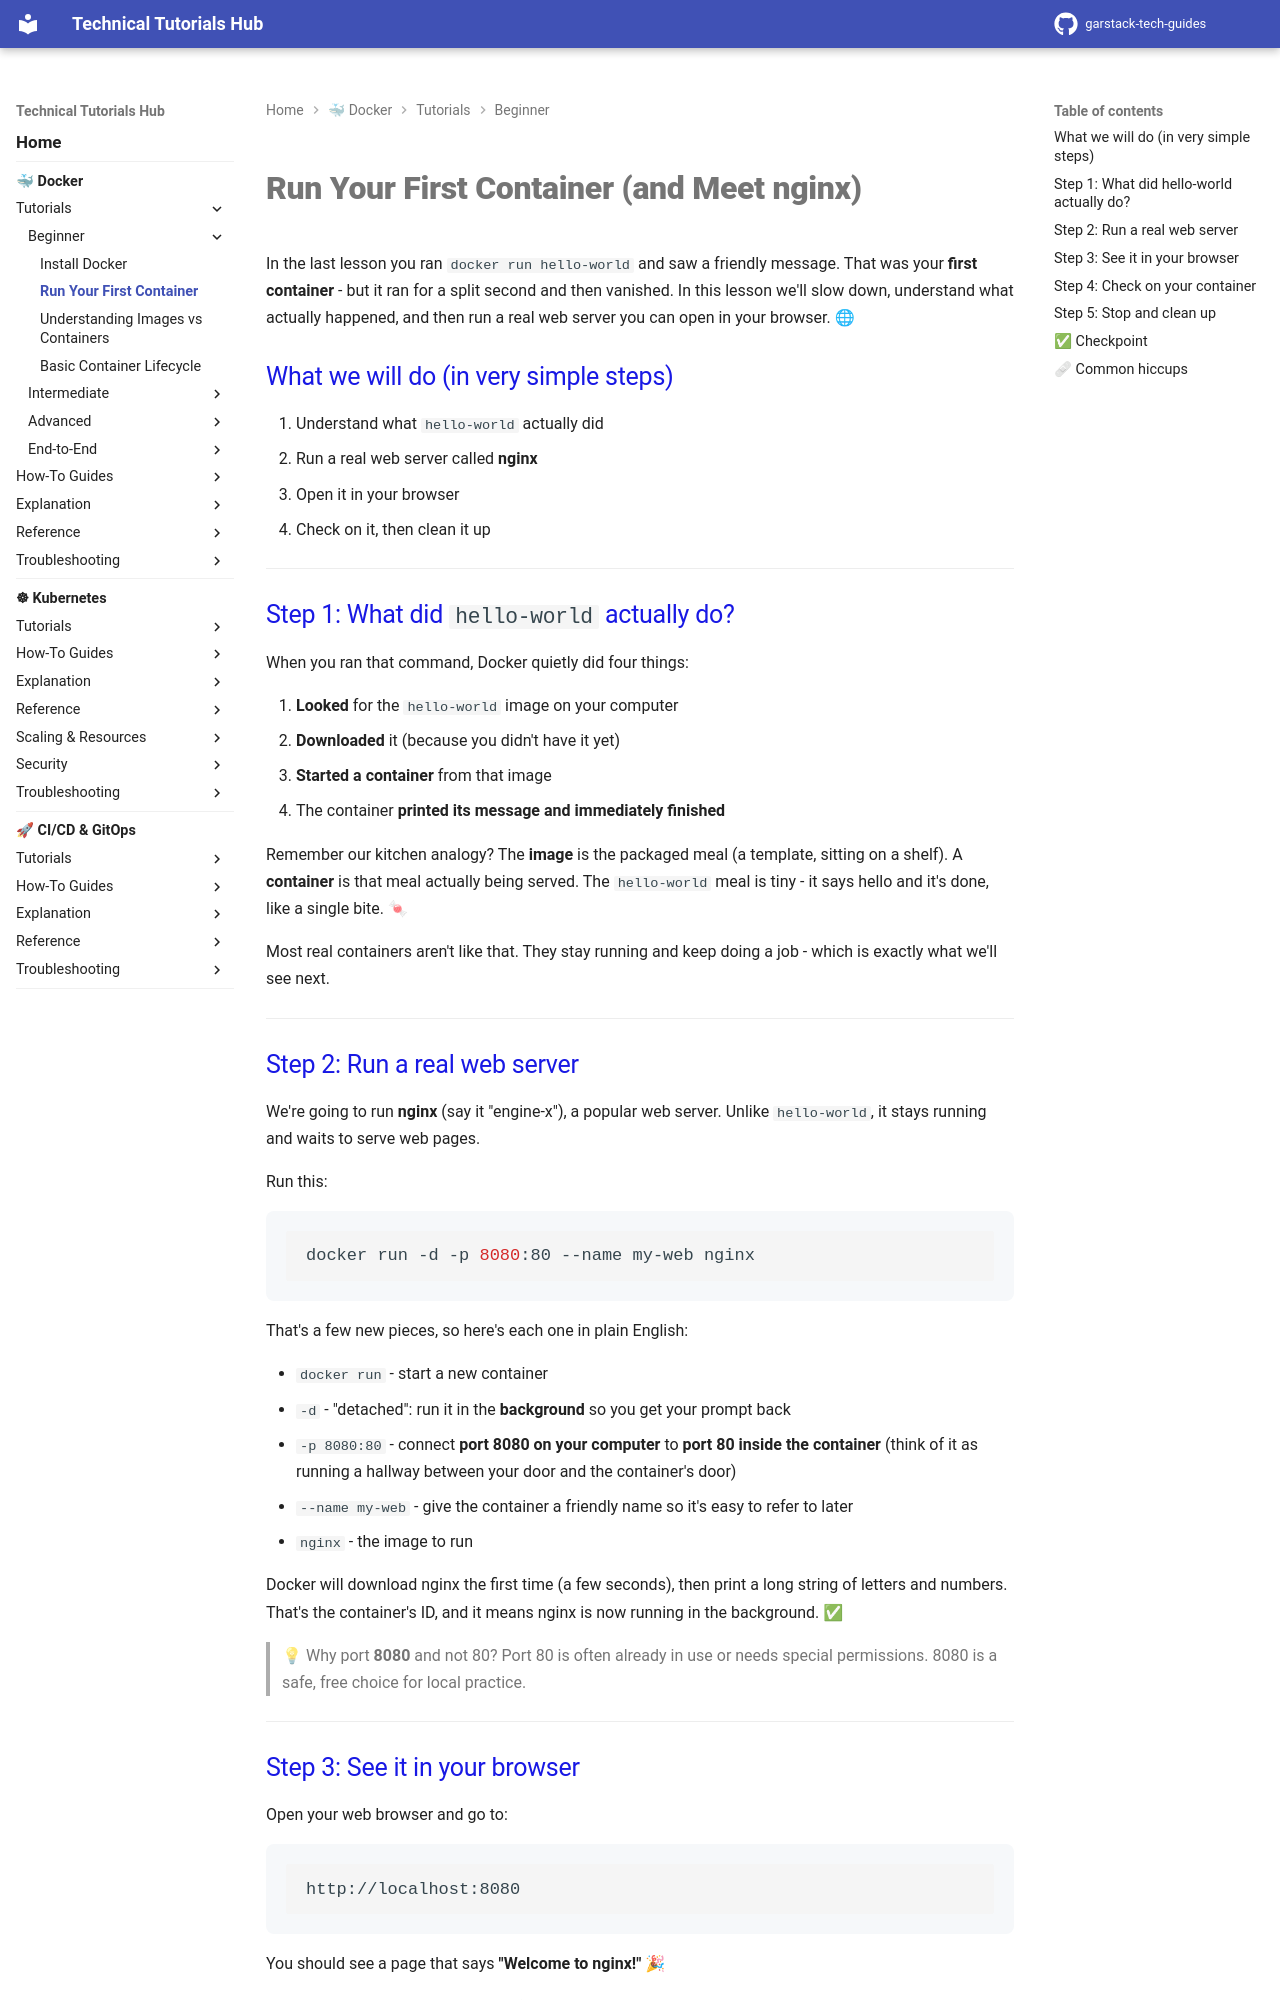

repository: garstack1/gstack-tech-guides · page: docker/tutorials/beginner/first-container/index.html · generator: mkdocs

# Run Your First Container (and Meet nginx)

In the last lesson you ran `docker run hello-world` and saw a friendly message. That was your **first container** - but it ran for a split second and then vanished. In this lesson we'll slow down, understand what actually happened, and then run a real web server you can open in your browser. 🌐

## What we will do (in very simple steps)

1. Understand what `hello-world` actually did
2. Run a real web server called **nginx**
3. Open it in your browser
4. Check on it, then clean it up

---

## Step 1: What did `hello-world` actually do?

When you ran that command, Docker quietly did four things:

1. **Looked** for the `hello-world` image on your computer
2. **Downloaded** it (because you didn't have it yet)
3. **Started a container** from that image
4. The container **printed its message and immediately finished**

Remember our kitchen analogy? The **image** is the packaged meal (a template, sitting on a shelf). A **container** is that meal actually being served. The `hello-world` meal is tiny - it says hello and it's done, like a single bite. 🍬

Most real containers aren't like that. They stay running and keep doing a job - which is exactly what we'll see next.

---

## Step 2: Run a real web server

We're going to run **nginx** (say it "engine-x"), a popular web server. Unlike `hello-world`, it stays running and waits to serve web pages.

Run this:

```bash
docker run -d -p 8080:80 --name my-web nginx
```

That's a few new pieces, so here's each one in plain English:

- `docker run` - start a new container
- `-d` - "detached": run it in the **background** so you get your prompt back
- `-p 8080:80` - connect **port 8080 on your computer** to **port 80 inside the container** (think of it as running a hallway between your door and the container's door)
- `--name my-web` - give the container a friendly name so it's easy to refer to later
- `nginx` - the image to run

Docker will download nginx the first time (a few seconds), then print a long string of letters and numbers. That's the container's ID, and it means nginx is now running in the background. ✅

> 💡 Why port **8080** and not 80? Port 80 is often already in use or needs special permissions. 8080 is a safe, free choice for local practice.

---
